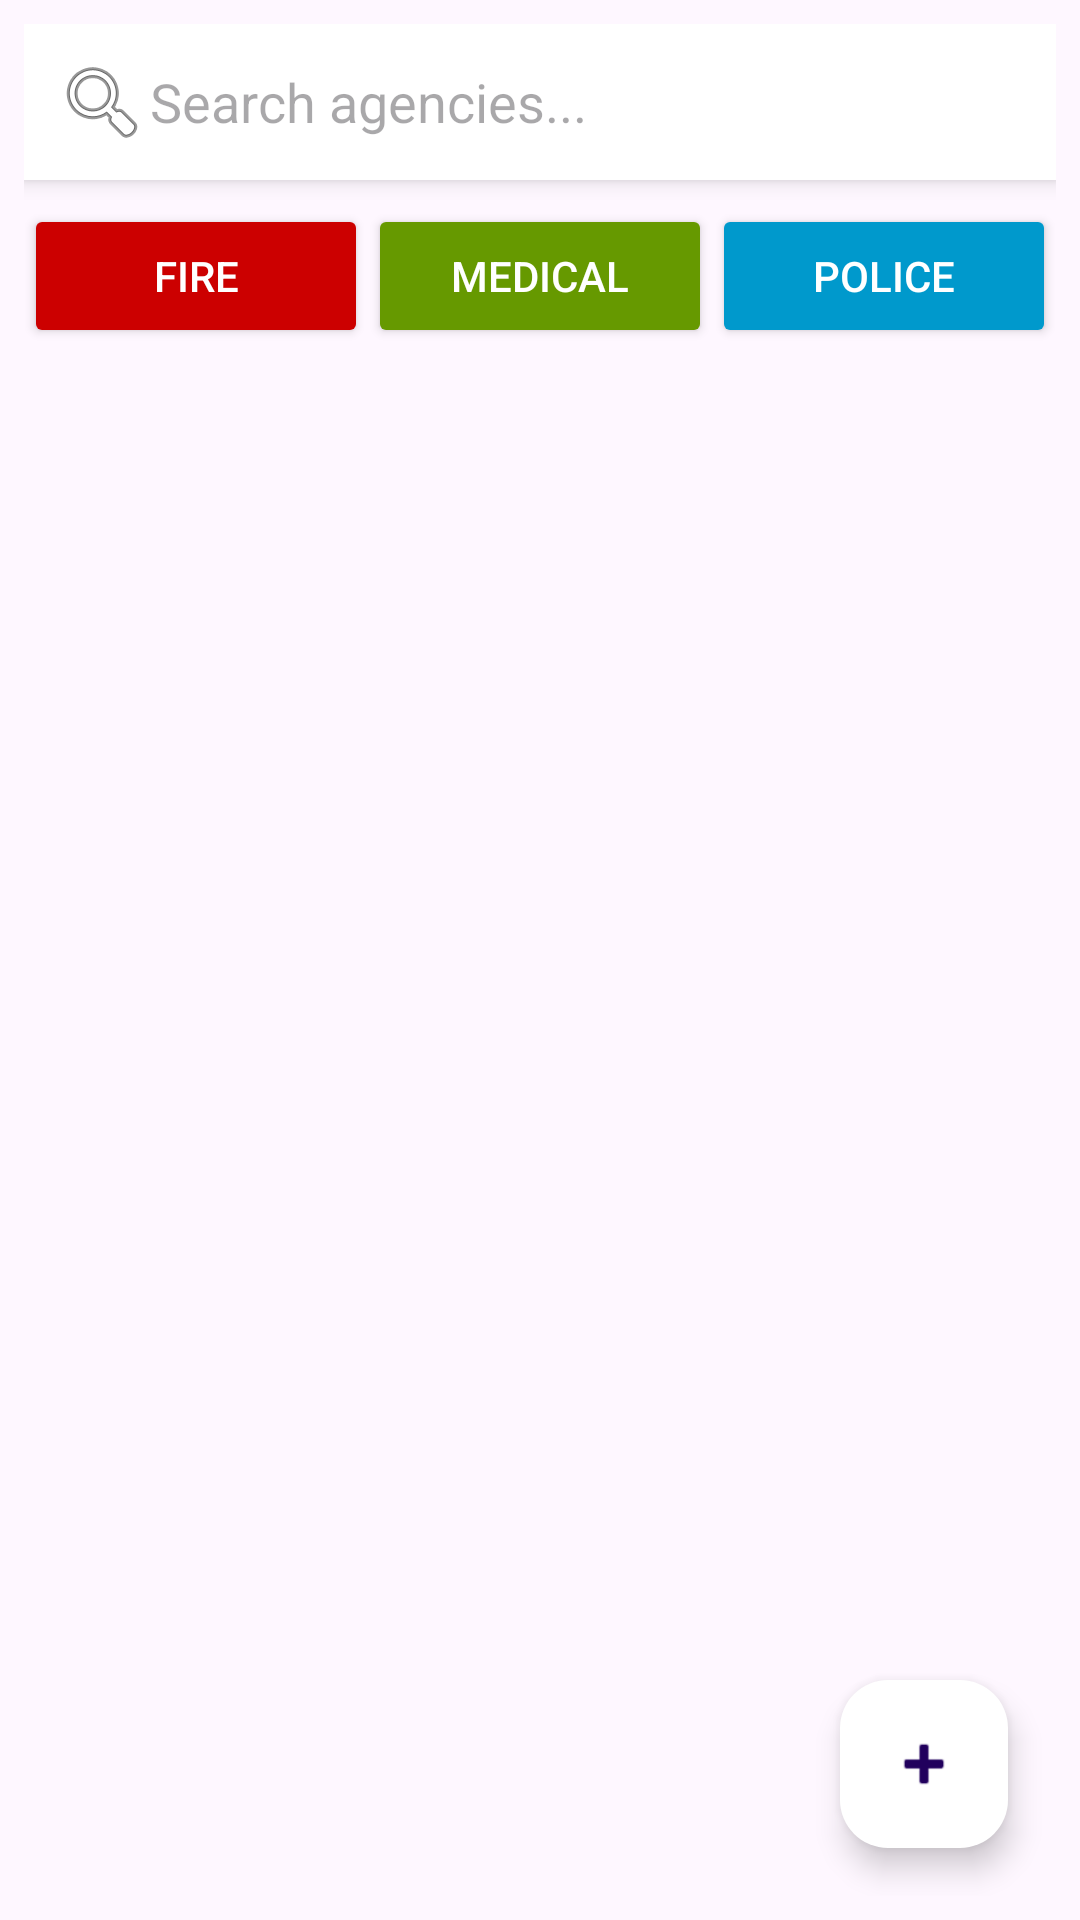

This screen was rendered from an Android layout file. Write that file and the resources it references.
<!-- AndroidManifest.xml: application theme Theme.Disaster_Management_App -->
<!-- res/layout/fragment_agencies.xml -->
<?xml version="1.0" encoding="utf-8"?>
<RelativeLayout xmlns:android="http://schemas.android.com/apk/res/android"
    android:layout_width="match_parent"
    android:layout_height="match_parent"
    android:padding="8dp">


    <EditText
        android:id="@+id/searchAgency"
        android:layout_width="match_parent"
        android:layout_height="wrap_content"
        android:hint="Search agencies..."
        android:drawableLeft="@android:drawable/ic_menu_search"
        android:padding="10dp"
        android:background="@android:color/white"
        android:elevation="4dp"
        android:layout_marginBottom="8dp"
        android:layout_alignParentTop="true"/>

    <LinearLayout
        android:id="@+id/filterOptions"
        android:layout_width="match_parent"
        android:layout_height="wrap_content"
        android:orientation="horizontal"
        android:gravity="center"
        android:layout_below="@id/searchAgency"
        android:layout_marginBottom="8dp">

        <Button
            android:id="@+id/filterFire"
            android:layout_width="0dp"
            android:layout_height="wrap_content"
            android:layout_weight="1"
            android:text="Fire"
            android:backgroundTint="@android:color/holo_red_dark"
            android:textColor="@android:color/white"/>

        <Button
            android:id="@+id/filterMedical"
            android:layout_width="0dp"
            android:layout_height="wrap_content"
            android:layout_weight="1"
            android:text="Medical"
            android:backgroundTint="@android:color/holo_green_dark"
            android:textColor="@android:color/white"/>

        <Button
            android:id="@+id/filterPolice"
            android:layout_width="0dp"
            android:layout_height="wrap_content"
            android:layout_weight="1"
            android:text="Police"
            android:backgroundTint="@android:color/holo_blue_dark"
            android:textColor="@android:color/white"/>
    </LinearLayout>


    <ListView
        android:id="@+id/agencyListView"
        android:layout_width="match_parent"
        android:layout_height="wrap_content"
        android:layout_below="@id/filterOptions"
        android:layout_marginBottom="16dp"/>



    <com.google.android.material.floatingactionbutton.FloatingActionButton
        android:id="@+id/fab_addAgency"
        android:layout_width="wrap_content"
        android:layout_height="wrap_content"
        android:src="@android:drawable/ic_input_add"
        android:backgroundTint="@color/white"
        android:layout_alignParentEnd="true"
        android:layout_alignParentBottom="true"
        android:layout_margin="16dp"/>
</RelativeLayout>
<!-- resources referenced by this layout -->
<resources>
  <color name="white">#FFFFFFFF</color>
  <style name="Theme.Disaster_Management_App" parent="Base.Theme.Disaster_Management_App" />
  <style name="Base.Theme.Disaster_Management_App" parent="Theme.Material3.DayNight.NoActionBar">
          
          
      </style>
</resources>
